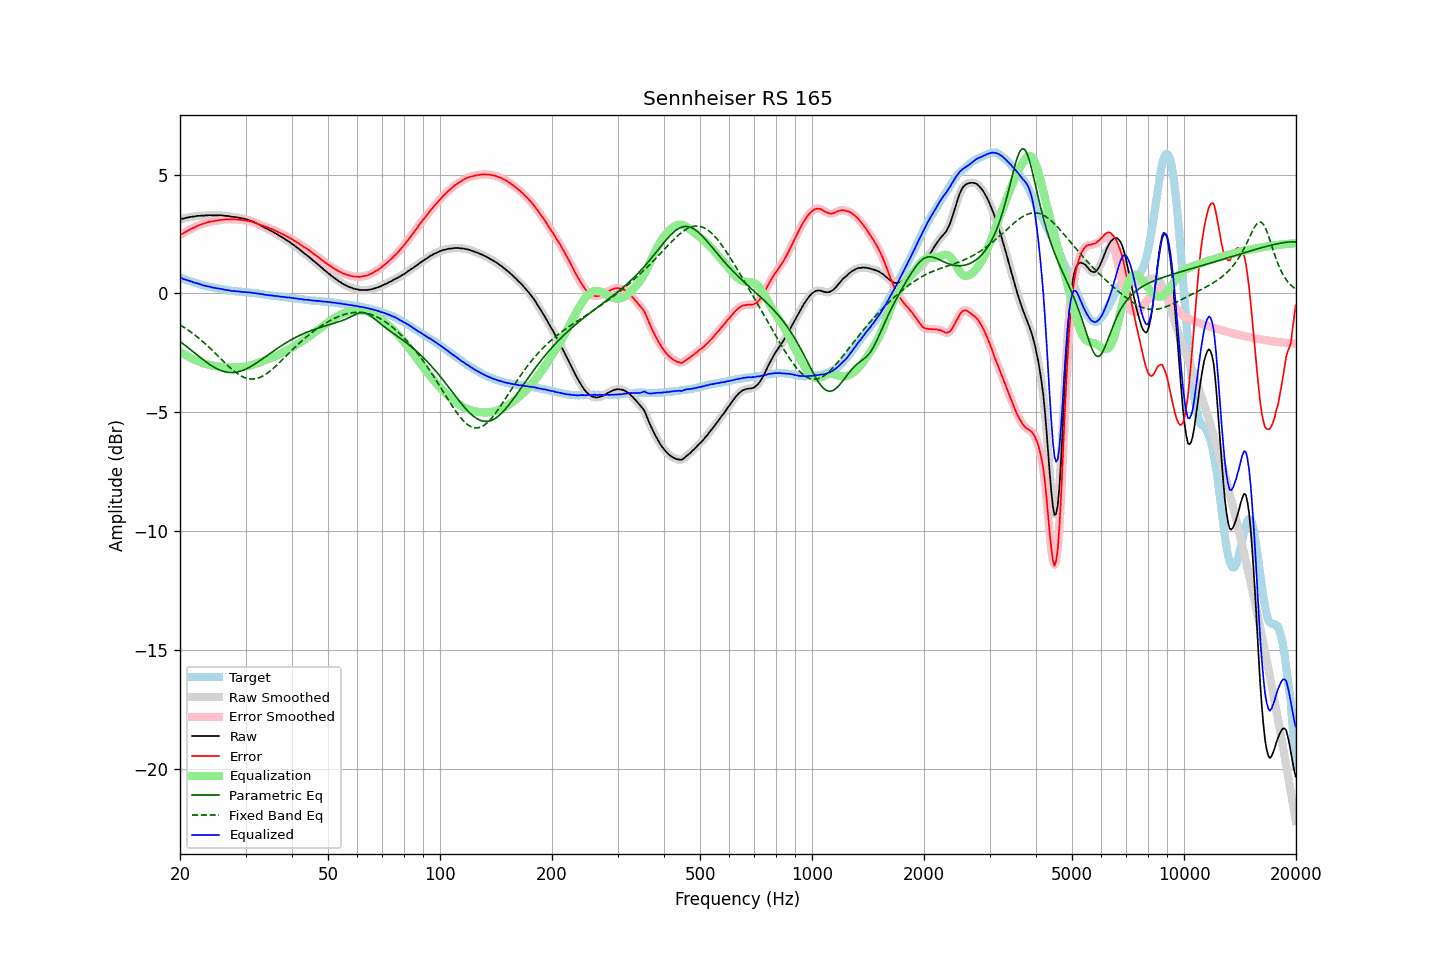

The data file committed next to this chart (first rows):
frequency, raw, error, smoothed, error_smoothed, equalization, parametric_eq, fixed_band_eq, equalized_raw, equalized_smoothed, target
20.00, 3.12, 2.46, 3.12, 2.46, -2.46, -2.02, -1.32, 0.67, 0.67, 0.66
20.20, 3.14, 2.50, 3.14, 2.50, -2.50, -2.07, -1.36, 0.65, 0.64, 0.64
20.40, 3.14, 2.53, 3.15, 2.53, -2.54, -2.12, -1.41, 0.61, 0.61, 0.61
20.61, 3.16, 2.57, 3.16, 2.57, -2.57, -2.17, -1.45, 0.59, 0.59, 0.59
20.81, 3.18, 2.61, 3.18, 2.61, -2.61, -2.23, -1.49, 0.57, 0.57, 0.57
21.02, 3.19, 2.65, 3.20, 2.65, -2.65, -2.28, -1.54, 0.54, 0.55, 0.54
21.23, 3.21, 2.69, 3.21, 2.69, -2.68, -2.34, -1.59, 0.53, 0.53, 0.52
21.44, 3.22, 2.72, 3.22, 2.72, -2.72, -2.39, -1.63, 0.51, 0.50, 0.50
21.66, 3.23, 2.75, 3.23, 2.75, -2.75, -2.44, -1.68, 0.48, 0.48, 0.48
21.87, 3.23, 2.77, 3.24, 2.78, -2.78, -2.50, -1.74, 0.45, 0.46, 0.46
22.09, 3.25, 2.81, 3.25, 2.81, -2.81, -2.55, -1.79, 0.44, 0.44, 0.44
22.31, 3.26, 2.84, 3.26, 2.84, -2.84, -2.61, -1.84, 0.42, 0.42, 0.42
22.54, 3.26, 2.87, 3.27, 2.87, -2.87, -2.66, -1.90, 0.39, 0.40, 0.39
22.76, 3.27, 2.90, 3.27, 2.90, -2.90, -2.72, -1.95, 0.38, 0.37, 0.37
22.99, 3.27, 2.92, 3.27, 2.92, -2.92, -2.77, -2.01, 0.35, 0.35, 0.35
23.22, 3.27, 2.94, 3.28, 2.94, -2.95, -2.82, -2.07, 0.33, 0.33, 0.33
23.45, 3.28, 2.96, 3.28, 2.96, -2.97, -2.87, -2.13, 0.32, 0.31, 0.32
23.69, 3.28, 2.98, 3.29, 2.99, -2.98, -2.92, -2.19, 0.30, 0.30, 0.30
23.92, 3.29, 3.00, 3.29, 3.00, -3.00, -2.97, -2.26, 0.29, 0.29, 0.29
24.16, 3.29, 3.02, 3.29, 3.02, -3.02, -3.01, -2.32, 0.28, 0.27, 0.27
24.40, 3.28, 3.03, 3.29, 3.03, -3.03, -3.05, -2.39, 0.25, 0.26, 0.26
24.65, 3.28, 3.04, 3.28, 3.04, -3.04, -3.09, -2.45, 0.24, 0.24, 0.25
24.89, 3.28, 3.06, 3.28, 3.05, -3.06, -3.13, -2.52, 0.23, 0.23, 0.23
25.14, 3.28, 3.07, 3.28, 3.07, -3.07, -3.17, -2.59, 0.22, 0.22, 0.22
25.39, 3.28, 3.08, 3.28, 3.08, -3.08, -3.20, -2.65, 0.21, 0.21, 0.21
25.65, 3.28, 3.09, 3.28, 3.09, -3.09, -3.23, -2.72, 0.20, 0.20, 0.19
25.91, 3.28, 3.10, 3.28, 3.09, -3.10, -3.25, -2.79, 0.19, 0.18, 0.18
26.16, 3.27, 3.10, 3.27, 3.10, -3.10, -3.28, -2.86, 0.17, 0.17, 0.17
26.43, 3.26, 3.11, 3.27, 3.11, -3.11, -3.29, -2.92, 0.15, 0.16, 0.15
26.69, 3.26, 3.12, 3.26, 3.12, -3.11, -3.31, -2.99, 0.15, 0.15, 0.14
26.96, 3.25, 3.12, 3.25, 3.12, -3.12, -3.32, -3.05, 0.14, 0.13, 0.13
27.23, 3.24, 3.12, 3.24, 3.12, -3.12, -3.33, -3.11, 0.12, 0.12, 0.12
27.50, 3.22, 3.11, 3.23, 3.12, -3.12, -3.33, -3.17, 0.10, 0.11, 0.11
27.77, 3.22, 3.11, 3.22, 3.11, -3.12, -3.33, -3.23, 0.10, 0.10, 0.11
28.05, 3.21, 3.11, 3.21, 3.11, -3.11, -3.32, -3.28, 0.10, 0.10, 0.10
28.33, 3.20, 3.11, 3.20, 3.11, -3.11, -3.31, -3.34, 0.09, 0.09, 0.09
28.62, 3.19, 3.11, 3.19, 3.11, -3.11, -3.30, -3.38, 0.09, 0.09, 0.09
28.90, 3.18, 3.11, 3.18, 3.10, -3.10, -3.28, -3.43, 0.08, 0.08, 0.08
29.19, 3.16, 3.09, 3.17, 3.09, -3.09, -3.26, -3.47, 0.07, 0.07, 0.08
29.48, 3.15, 3.09, 3.15, 3.09, -3.09, -3.24, -3.50, 0.06, 0.07, 0.06
29.78, 3.14, 3.08, 3.14, 3.08, -3.08, -3.21, -3.53, 0.06, 0.06, 0.06
30.08, 3.12, 3.07, 3.12, 3.07, -3.07, -3.18, -3.56, 0.05, 0.05, 0.05
30.38, 3.10, 3.05, 3.10, 3.06, -3.06, -3.15, -3.58, 0.05, 0.05, 0.05
30.68, 3.08, 3.04, 3.08, 3.04, -3.04, -3.11, -3.59, 0.04, 0.04, 0.04
30.99, 3.06, 3.03, 3.06, 3.03, -3.02, -3.07, -3.60, 0.04, 0.04, 0.03
31.30, 3.03, 3.00, 3.03, 3.01, -3.00, -3.03, -3.60, 0.03, 0.03, 0.03
31.61, 3.00, 2.99, 3.00, 2.98, -2.98, -2.99, -3.60, 0.02, 0.02, 0.02
31.93, 2.96, 2.96, 2.97, 2.96, -2.96, -2.95, -3.59, 0.00, 0.01, 0.01
32.24, 2.93, 2.93, 2.93, 2.93, -2.94, -2.91, -3.57, -0.00, -0.00, 0.00
32.57, 2.90, 2.91, 2.90, 2.91, -2.91, -2.86, -3.55, -0.01, -0.01, -0.01
32.89, 2.86, 2.88, 2.87, 2.88, -2.88, -2.81, -3.52, -0.02, -0.02, -0.02
33.22, 2.83, 2.86, 2.83, 2.86, -2.86, -2.77, -3.49, -0.03, -0.03, -0.03
33.55, 2.79, 2.83, 2.79, 2.83, -2.83, -2.72, -3.45, -0.04, -0.04, -0.04
33.89, 2.75, 2.81, 2.76, 2.81, -2.81, -2.67, -3.41, -0.06, -0.05, -0.05
34.23, 2.72, 2.79, 2.72, 2.78, -2.79, -2.62, -3.37, -0.06, -0.06, -0.07
34.57, 2.69, 2.76, 2.69, 2.76, -2.76, -2.57, -3.32, -0.07, -0.07, -0.07
34.92, 2.65, 2.73, 2.66, 2.74, -2.73, -2.52, -3.27, -0.08, -0.08, -0.08
35.27, 2.62, 2.71, 2.62, 2.71, -2.71, -2.48, -3.21, -0.08, -0.09, -0.09
35.62, 2.58, 2.68, 2.58, 2.68, -2.68, -2.43, -3.15, -0.09, -0.09, -0.09
35.97, 2.54, 2.65, 2.55, 2.65, -2.65, -2.38, -3.09, -0.11, -0.10, -0.11
... 635 more rows
